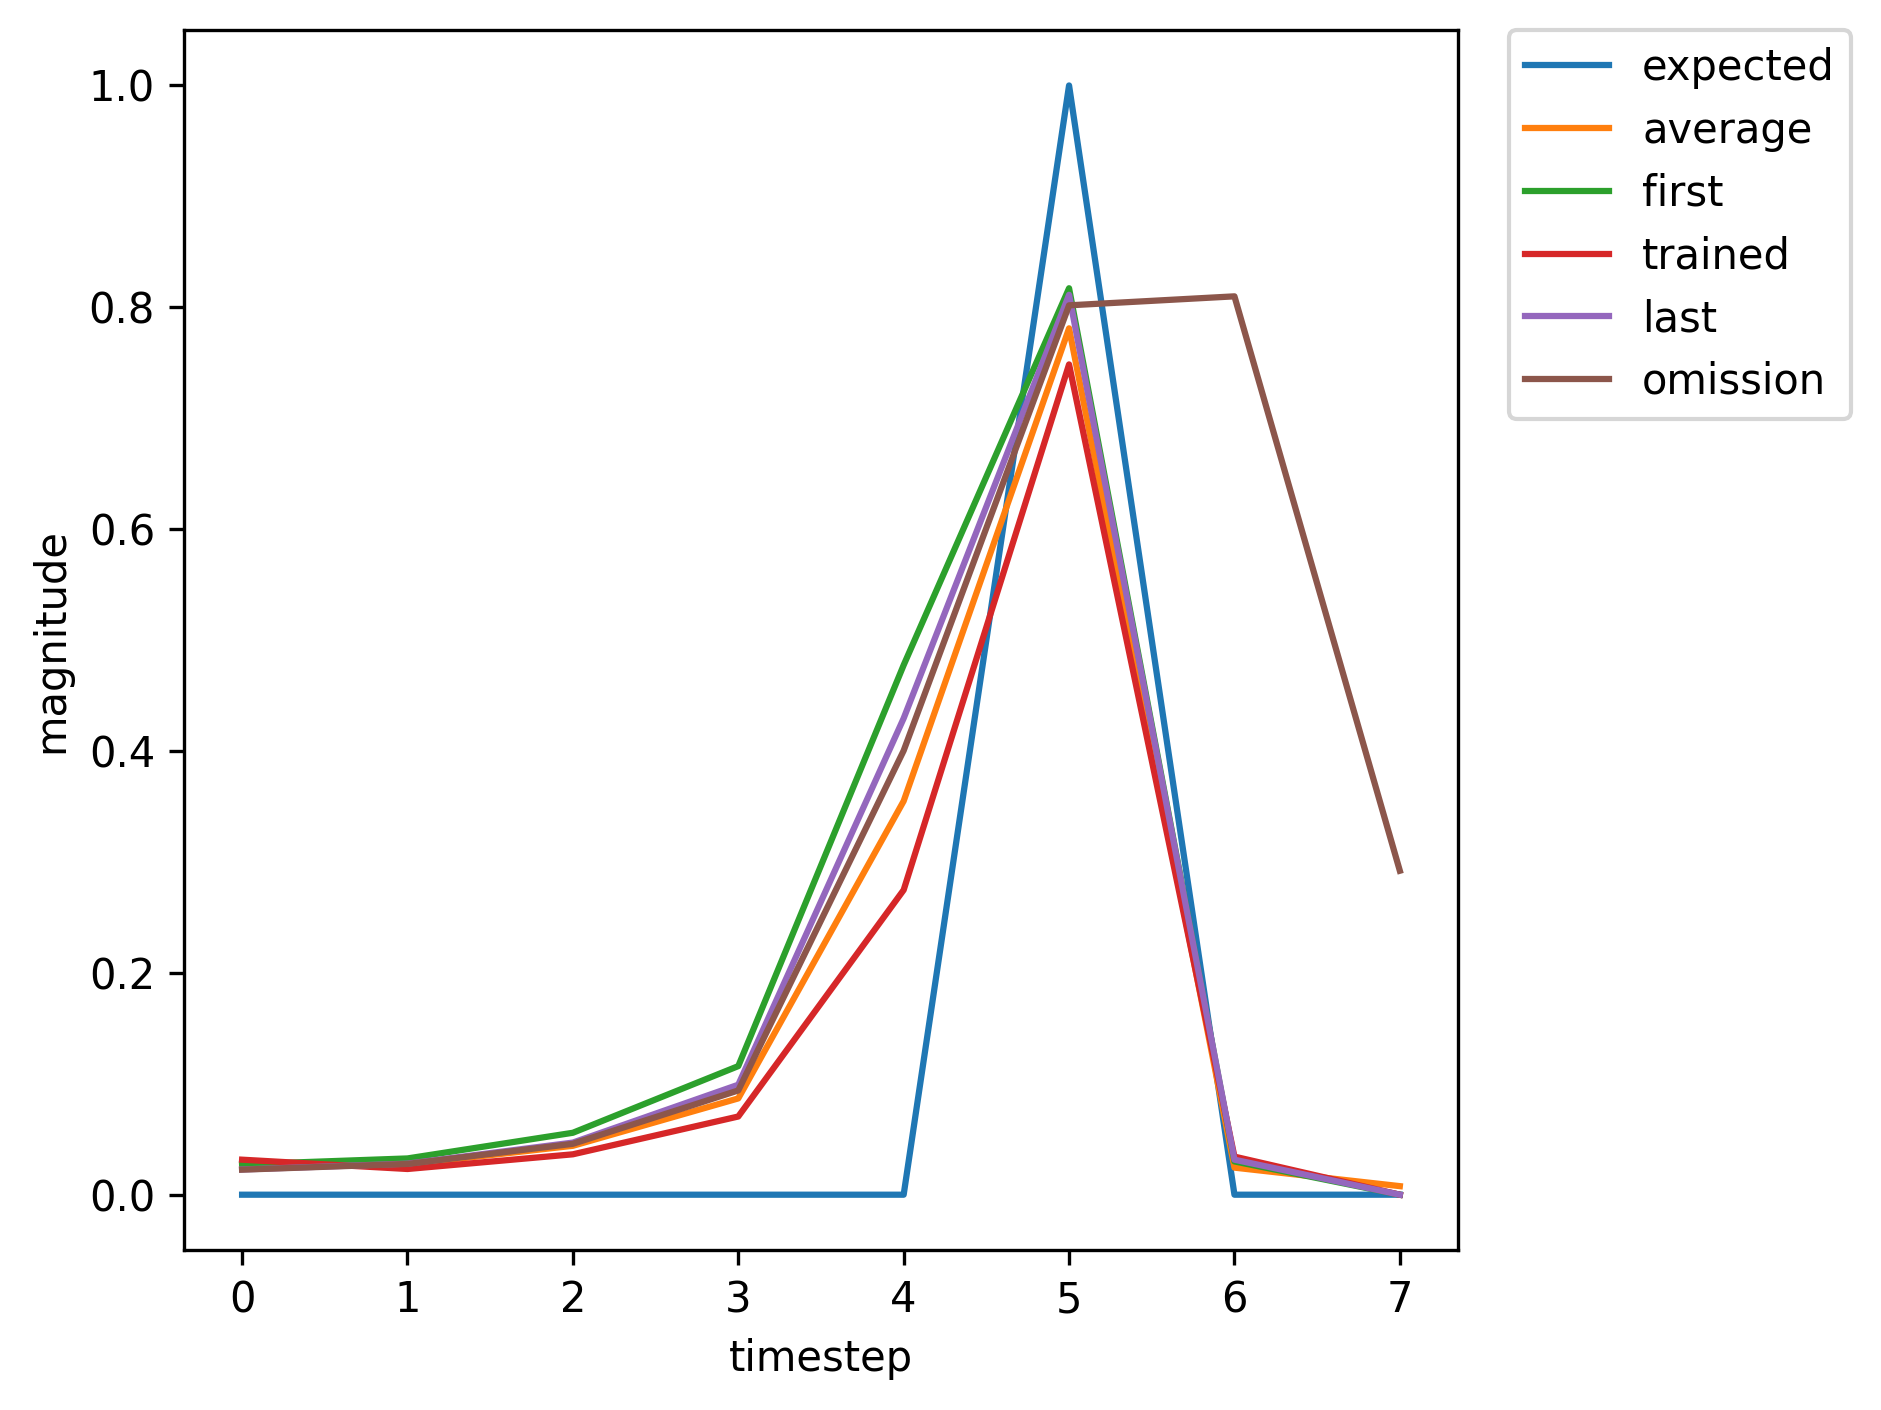

The file beside this chart, header and first rows:
, input, expected_output, network_output
0, 1.0, 0, 0.02738
1, 0.0, 0, 0.0327
2, 0.0, 0, 0.05584
3, 0.0, 0, 0.1159
4, 0.0, 0, 0.4775
5, 2.0, 1, 0.8172
6, 0.0, 0, 0.03
7, 1.0, 0, 0.02255
8, 0.0, 0, 0.02757
9, 0.0, 0, 0.04509
10, 0.0, 0, 0.09018
11, 0.0, 0, 0.3772
12, 2.0, 1, 0.793
13, 0.0, 0, 0.03213
14, 0.0, 0, 0.02262
15, 1.0, 0, 0.02568
16, 0.0, 0, 0.02995
17, 0.0, 0, 0.04772
18, 0.0, 0, 0.08962
19, 0.0, 0, 0.3548
20, 2.0, 1, 0.7773
21, 1.0, 0, 0.03161
22, 0.0, 0, 0.02319
23, 0.0, 0, 0.03643
24, 0.0, 0, 0.0705
25, 0.0, 0, 0.2747
26, 2.0, 1, 0.7485
27, 0.0, 0, 0.03434
28, 1.0, 0, 0.02275
29, 0.0, 0, 0.028
30, 0.0, 0, 0.04699
31, 0.0, 0, 0.09909
32, 0.0, 0, 0.4292
33, 2.0, 1, 0.8112
34, 0.0, 0, 0.03157
35, 0.0, 0, 0.02258
36, 1.0, 0, 0.02569
37, 0.0, 0, 0.03001
38, 0.0, 0, 0.04796
39, 0.0, 0, 0.09045
40, 0.0, 0, 0.3596
41, 2.0, 1, 0.7795
42, 1.0, 0, 0.03157
43, 0.0, 0, 0.02318
44, 0.0, 0, 0.03642
45, 0.0, 0, 0.0705
46, 0.0, 0, 0.2747
47, 2.0, 1, 0.7485
48, 0.0, 0, 0.03434
49, 1.0, 0, 0.02275
50, 0.0, 0, 0.028
51, 0.0, 0, 0.04699
52, 0.0, 0, 0.0991
53, 0.0, 0, 0.4293
54, 2.0, 1, 0.8112
55, 1.0, 0, 0.03157
56, 0.0, 0, 0.0231
57, 0.0, 0, 0.03659
58, 0.0, 0, 0.07183
59, 0.0, 0, 0.2857
... 302 more rows
